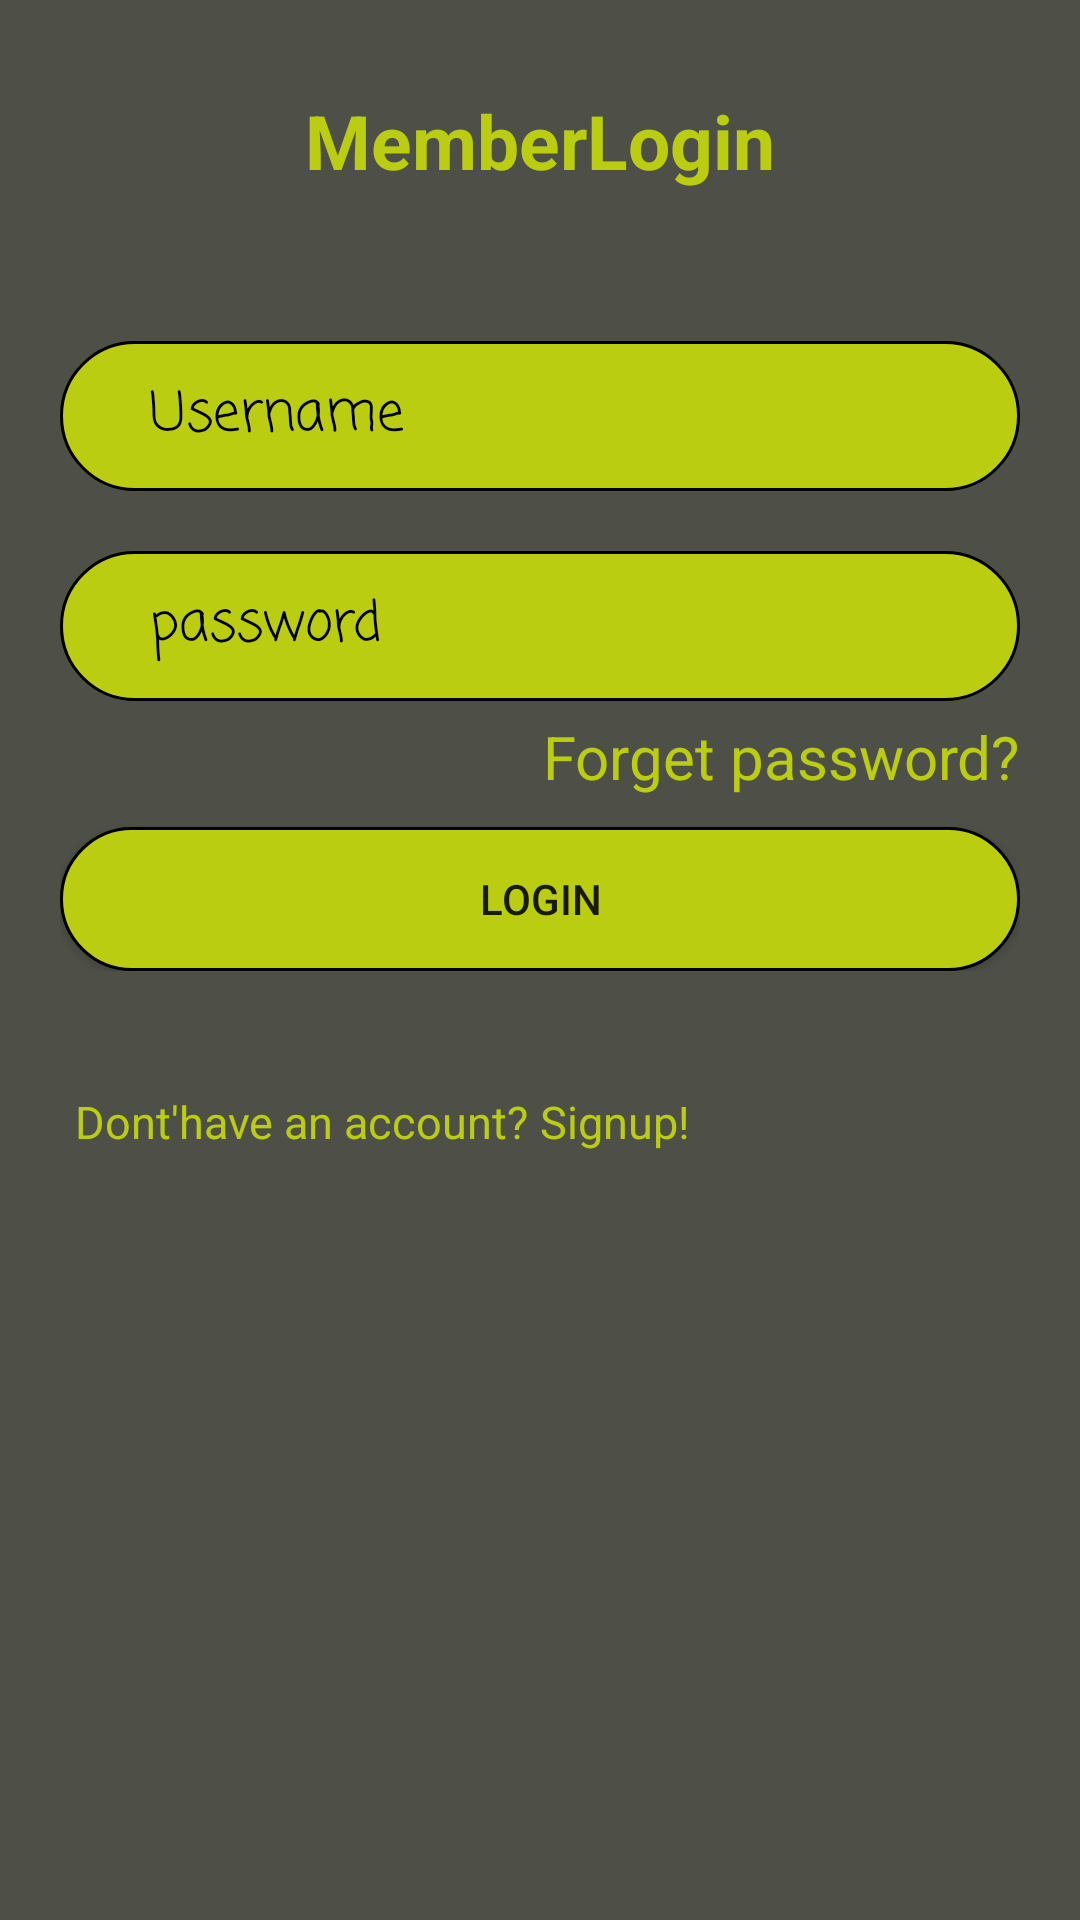

Write the Android layout XML for this screen, with the resource values it uses.
<!-- AndroidManifest.xml: application theme AppTheme -->
<!-- res/layout/activity_login.xml -->
<?xml version="1.0" encoding="utf-8"?>
<LinearLayout xmlns:android="http://schemas.android.com/apk/res/android"
    xmlns:app="http://schemas.android.com/apk/res-auto"
    xmlns:tools="http://schemas.android.com/tools"
    android:layout_width="match_parent"
    android:layout_height="match_parent"
    android:orientation="vertical"
    android:background="#4e5048"
    tools:context="com.example.welcome.sai.Indicator.Login">
    <LinearLayout
        android:layout_width="match_parent"
        android:layout_height="wrap_content"
        android:layout_margin="20dp"
        android:orientation="vertical"
        android:weightSum="1">
        <TextView
            android:layout_width="match_parent"
            android:layout_height="match_parent"
            android:text="MemberLogin"
            android:gravity="center"
            android:layout_marginTop="10dp"
            android:textColor="#BACD11"
            android:textSize="25sp"
            android:textStyle="bold" />
        <EditText
            android:id="@+id/etusername1"
            android:layout_width="match_parent"
            android:layout_height="50dp"
            android:background="@drawable/button"
            android:fontFamily="casual"
            android:hint="Username"
            android:drawablePadding="20dp"
            android:paddingLeft="30dp"
            android:textColor="#000"
            android:layout_marginTop="50dp"
            android:maxLines="1"
            android:maxLength="10"
            android:inputType="text"
            android:textColorHint="#000"
            android:layout_weight="0.03" />
        <EditText
            android:id="@+id/etpass1"
            android:layout_width="match_parent"
            android:layout_height="50dp"
            android:background="@drawable/button"
            android:fontFamily="casual"
            android:hint="password"
            android:maxLines="1"
            android:maxLength="10"
            android:inputType="text"
            android:drawablePadding="20dp"
            android:paddingLeft="30dp"
            android:textColor="#000"
            android:layout_marginTop="20dp"
            android:textColorHint="#000" />
        <TextView
            android:id="@+id/forgot"
            android:layout_width="wrap_content"
            android:layout_height="wrap_content"
            android:text="Forget password?"
            android:textColor="#BACD11"
            android:layout_gravity="right"
            android:textSize="20dp"
            android:layout_marginTop="5dp"/>
        <Button
            android:id="@+id/button1"
            android:layout_width="match_parent"
            android:layout_height="wrap_content"
            android:layout_marginTop="10dp"
            android:background="@drawable/button"
            android:text="Login" />
    </LinearLayout>
    <LinearLayout
        android:layout_width="match_parent"
        android:layout_height="wrap_content"
        android:weightSum="2"
        android:gravity="center_horizontal">
        <TextView
            android:id="@+id/signup1"
            android:layout_width="match_parent"
            android:layout_height="wrap_content"
            android:text="Dont'have an account?"
            android:textColor="#BACD11"
            android:layout_marginTop="20dp"
            android:paddingLeft="25dp"
            android:layout_weight="1"
            android:textSize="15sp"
            />
    <TextView
        android:id="@+id/signup"
        android:layout_width="match_parent"
        android:layout_height="wrap_content"
        android:text="Signup!"
        android:textColor="#BACD11"
        android:layout_marginTop="20dp"
        android:layout_weight="1"
        android:textSize="15sp" />
    </LinearLayout>

</LinearLayout>
<!-- resources referenced by this layout -->
<resources>
  <!-- drawable button (drawable) -->
  <?xml version="1.0" encoding="utf-8"?>
  <selector xmlns:android="http://schemas.android.com/apk/res/android">
      <item>
          <shape android:shape="rectangle">
              <solid android:color="#BACD11"/>
              <corners android:radius="100dp" />
              <stroke
                  android:width="1dp"
                  android:color="#000"
                  />
          </shape>
      </item>
  </selector>
  <style name="AppTheme" parent="Theme.AppCompat.Light.DarkActionBar">
          
          <item name="colorPrimary">#BACD11</item>
          <item name="colorPrimaryDark">@color/colorPrimaryDark</item>
          <item name="colorAccent">#BACD11</item>
      </style>
  <color name="colorPrimaryDark">#357093</color>
</resources>
